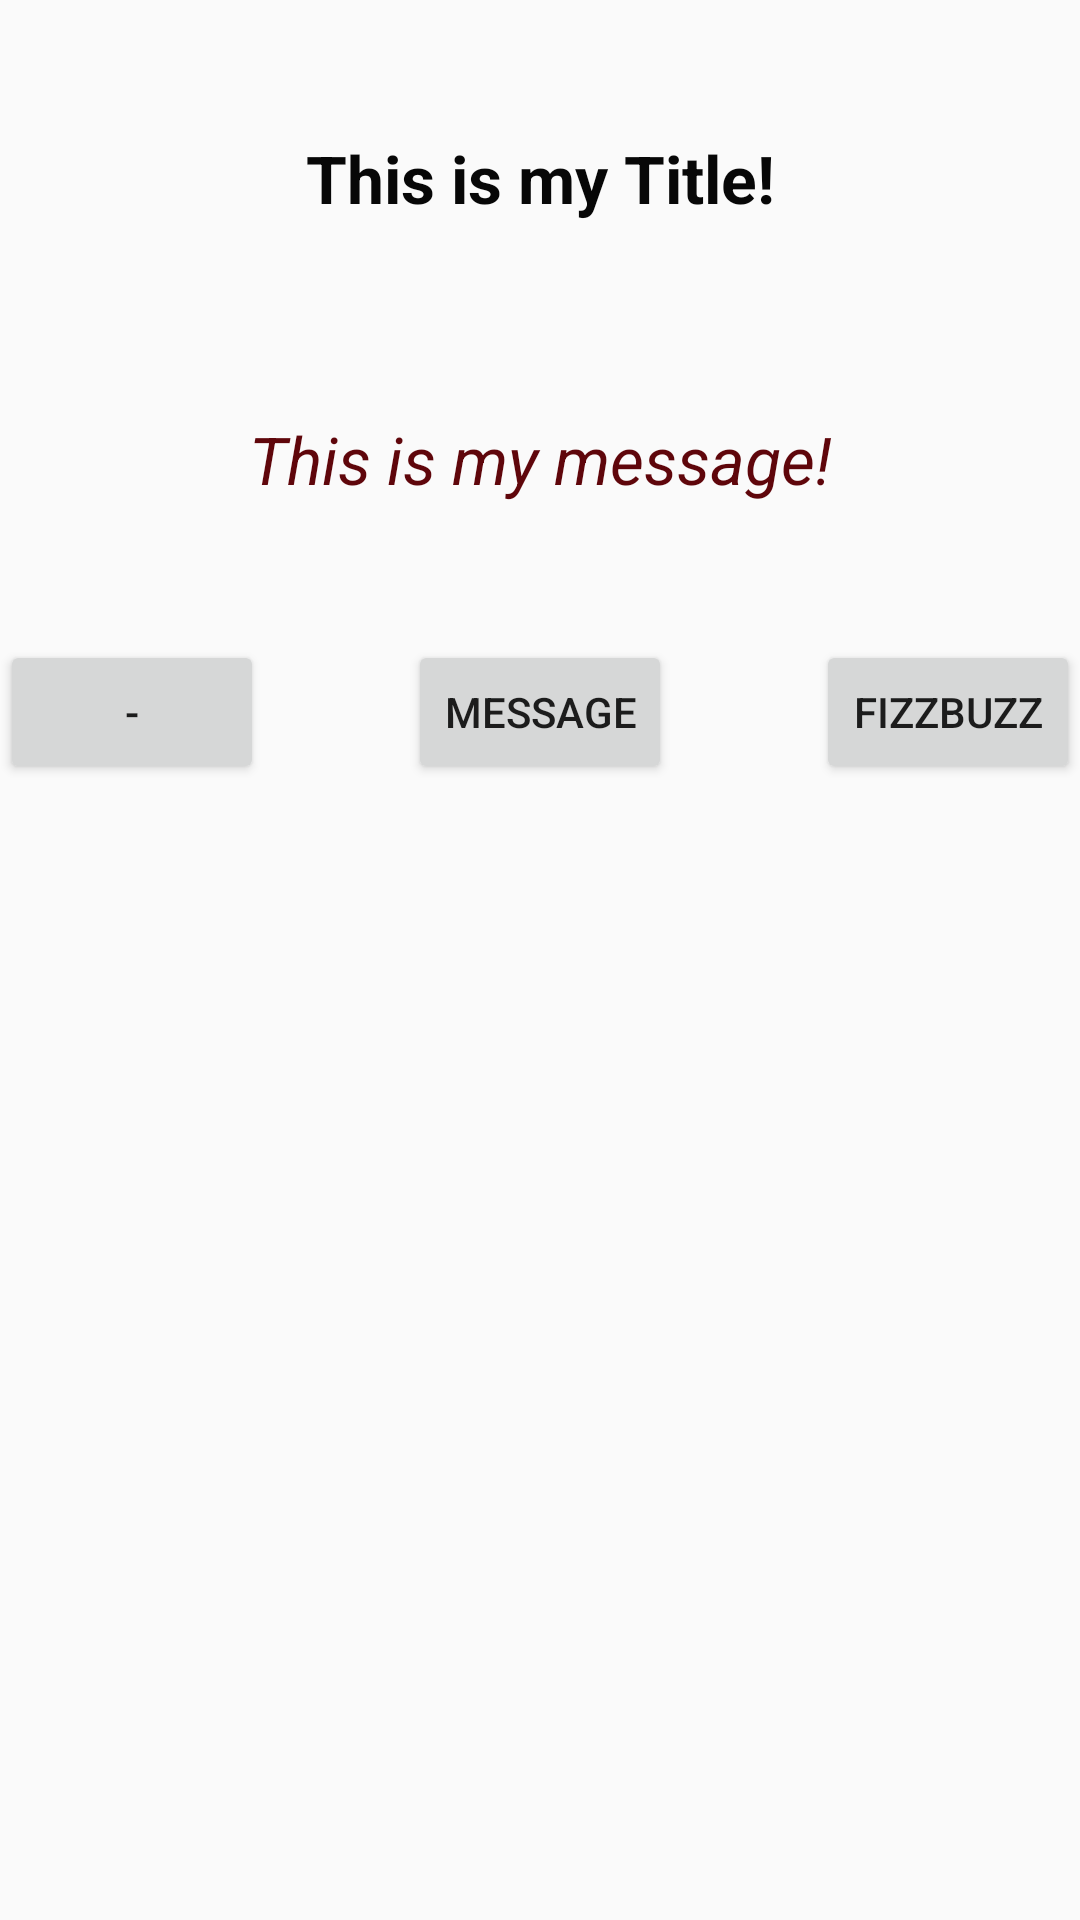

Here is an Android app screen rendered from its layout file. Give the layout XML and the strings, colors and styles it references.
<!-- AndroidManifest.xml: application theme AppTheme -->
<!-- res/layout/activity_main.xml -->
<?xml version="1.0" encoding="utf-8"?>
<androidx.constraintlayout.widget.ConstraintLayout xmlns:android="http://schemas.android.com/apk/res/android"
    xmlns:app="http://schemas.android.com/apk/res-auto"
    xmlns:tools="http://schemas.android.com/tools"
    android:layout_width="match_parent"
    android:layout_height="match_parent"
    tools:context=".MainActivity">

    <Button
        android:id="@+id/messageButton"
        android:layout_width="wrap_content"
        android:layout_height="wrap_content"
        android:text="@string/messageButton"
        app:layout_constraintBottom_toBottomOf="parent"
        app:layout_constraintEnd_toStartOf="@+id/fizzBuzzButton"
        app:layout_constraintStart_toEndOf="@+id/languageButton"
        app:layout_constraintTop_toBottomOf="@+id/messageText"
        app:layout_constraintVertical_bias="0.108" />

    <TextView
        android:id="@+id/titleText"
        style="@style/Style_one"
        android:layout_width="wrap_content"
        android:layout_height="wrap_content"
        android:text="@string/titleText"
        app:layout_constraintBottom_toBottomOf="parent"
        app:layout_constraintEnd_toEndOf="parent"
        app:layout_constraintStart_toStartOf="parent"
        app:layout_constraintTop_toTopOf="parent"
        app:layout_constraintVertical_bias="0.073" />

    <TextView
        android:id="@+id/messageText"
        style="@style/Style_two"
        android:layout_width="wrap_content"
        android:layout_height="wrap_content"
        android:text="@string/messageText"
        app:layout_constraintBottom_toBottomOf="parent"
        app:layout_constraintEnd_toEndOf="parent"
        app:layout_constraintStart_toStartOf="parent"
        app:layout_constraintTop_toBottomOf="@+id/titleText"
        app:layout_constraintVertical_bias="0.12" />

    <Button
        android:id="@+id/languageButton"
        android:layout_width="wrap_content"
        android:layout_height="wrap_content"
        android:text="@string/languageButton"
        app:layout_constraintBottom_toBottomOf="parent"
        app:layout_constraintStart_toStartOf="parent"
        app:layout_constraintTop_toBottomOf="@+id/messageText"
        app:layout_constraintVertical_bias="0.108" />

    <Button
        android:id="@+id/fizzBuzzButton"
        android:layout_width="wrap_content"
        android:layout_height="wrap_content"
        android:text="@string/fizzBuzzButton"
        app:layout_constraintBottom_toBottomOf="parent"
        app:layout_constraintEnd_toEndOf="parent"
        app:layout_constraintTop_toBottomOf="@+id/messageText"
        app:layout_constraintVertical_bias="0.108" />

</androidx.constraintlayout.widget.ConstraintLayout>
<!-- resources referenced by this layout -->
<resources>
  <string name="fizzBuzzButton">FizzBuzz</string>
  <string name="languageButton">-</string>
  <string name="messageButton">Message</string>
  <string name="messageText">This is my message!</string>
  <string name="titleText">This is my Title!</string>
  <style name="Style_one">
          <item name="android:textColor">#070707</item>
          <item name="android:textAppearance">@android:style/TextAppearance.Large</item>
          <item name="android:textStyle">bold</item>
      </style>
  <style name="Style_two">
          <item name="android:textColor">#5F060B</item>
          <item name="android:textAppearance">@android:style/TextAppearance.Large</item>
          <item name="android:textStyle">italic</item>
      </style>
  <style name="AppTheme" parent="Theme.AppCompat.Light.DarkActionBar">
          
          <item name="colorPrimary">@color/colorPrimary</item>
          <item name="colorPrimaryDark">@color/colorPrimaryDark</item>
          <item name="colorAccent">@color/colorAccent</item>
      </style>
  <!-- not gathered from this repository: default colours our renderer supplied (Android Studio template values) -->
  <color name="colorPrimary">#FF6200EE</color>
  <color name="colorPrimaryDark">#FF3700B3</color>
  <color name="colorAccent">#FF03DAC5</color>
</resources>
